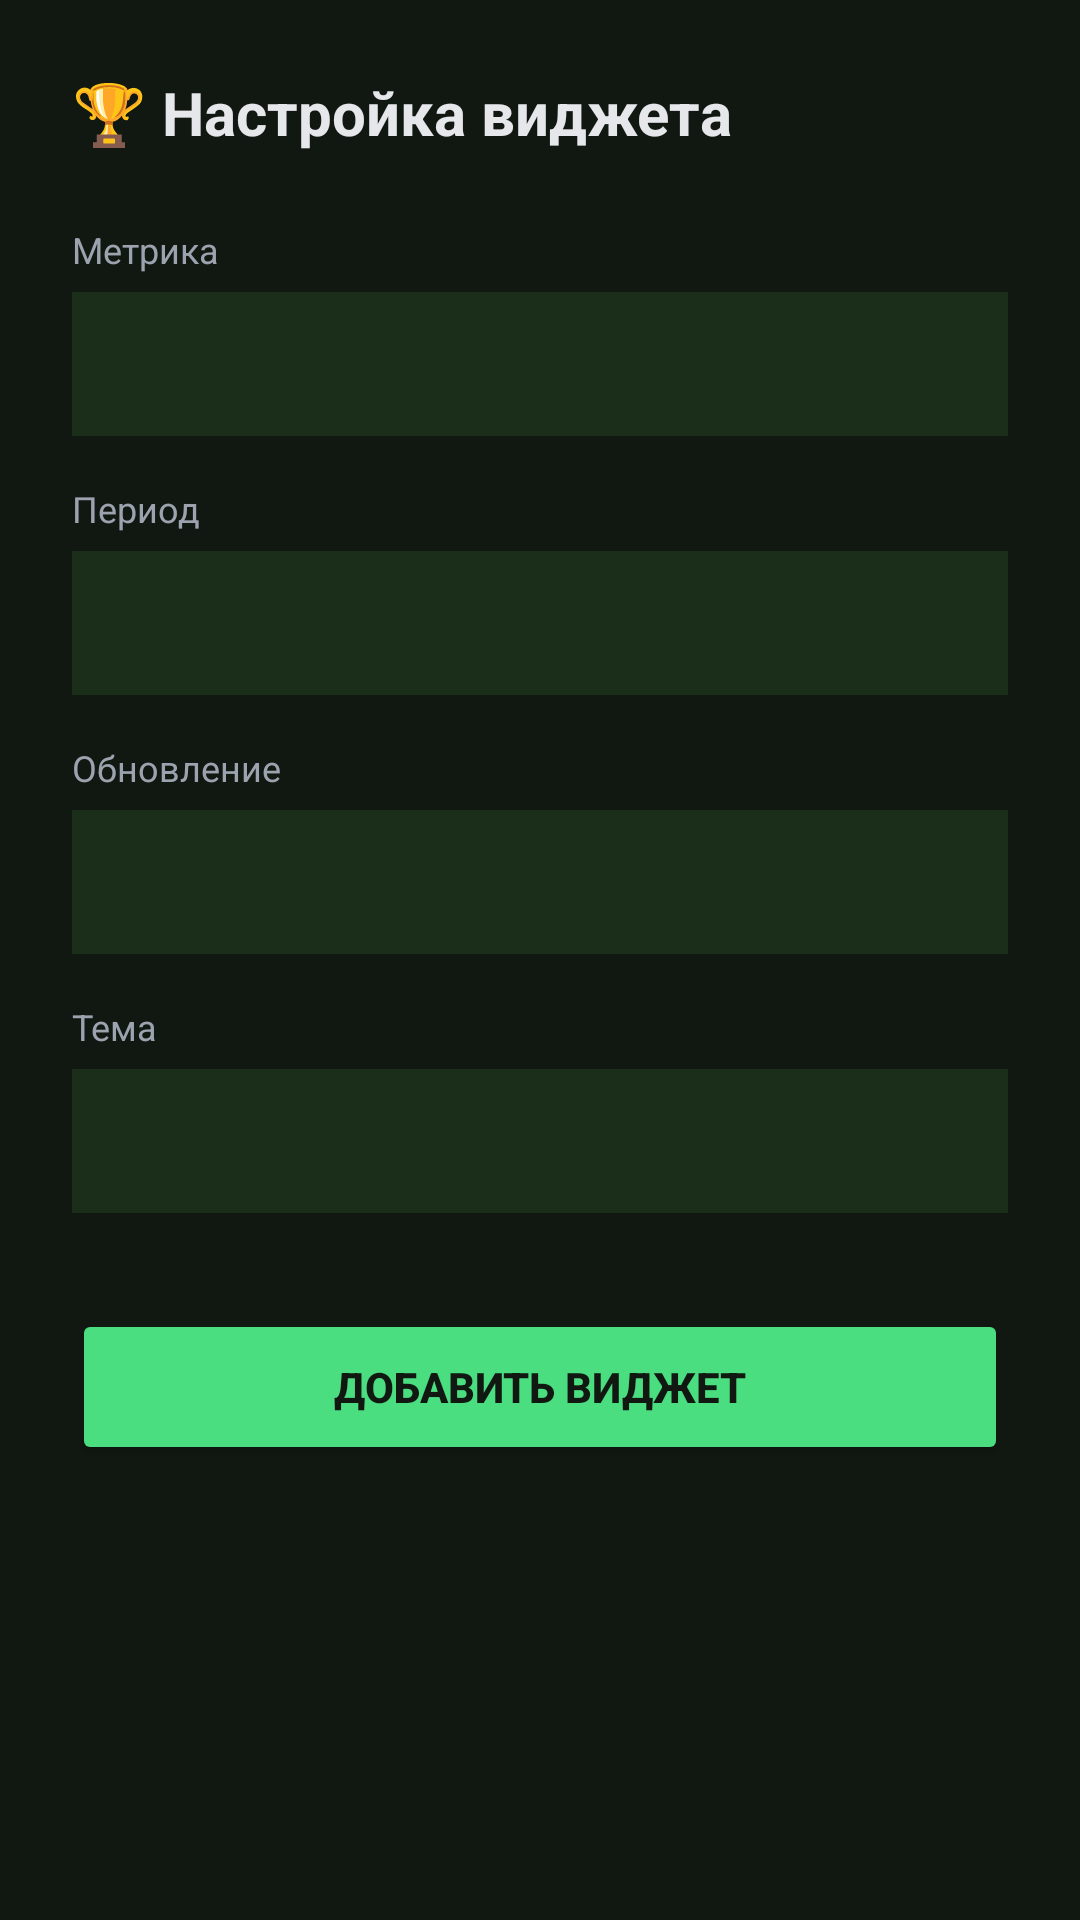

The Android layout XML behind this screen, and the referenced resources:
<!-- AndroidManifest.xml: application theme Theme.CarcassonneCompanion -->
<!-- res/layout/activity_widget_config.xml -->
<?xml version="1.0" encoding="utf-8"?>
<ScrollView xmlns:android="http://schemas.android.com/apk/res/android"
    android:layout_width="match_parent"
    android:layout_height="match_parent"
    android:background="#FF111811">

    <LinearLayout
        android:layout_width="match_parent"
        android:layout_height="wrap_content"
        android:orientation="vertical"
        android:padding="24dp">

        <TextView
            android:layout_width="match_parent"
            android:layout_height="wrap_content"
            android:text="🏆 Настройка виджета"
            android:textColor="#FFE5E7EB"
            android:textSize="20sp"
            android:textStyle="bold"
            android:layout_marginBottom="24dp"/>

        
        <TextView
            android:layout_width="match_parent"
            android:layout_height="wrap_content"
            android:text="Метрика"
            android:textColor="#FF9CA3AF"
            android:textSize="12sp"
            android:layout_marginBottom="6dp"/>

        <Spinner
            android:id="@+id/spinner_metric"
            android:layout_width="match_parent"
            android:layout_height="48dp"
            android:background="#FF1A2E1A"
            android:layout_marginBottom="16dp"/>

        
        <TextView
            android:layout_width="match_parent"
            android:layout_height="wrap_content"
            android:text="Период"
            android:textColor="#FF9CA3AF"
            android:textSize="12sp"
            android:layout_marginBottom="6dp"/>

        <Spinner
            android:id="@+id/spinner_period"
            android:layout_width="match_parent"
            android:layout_height="48dp"
            android:background="#FF1A2E1A"
            android:layout_marginBottom="16dp"/>

        
        <TextView
            android:layout_width="match_parent"
            android:layout_height="wrap_content"
            android:text="Обновление"
            android:textColor="#FF9CA3AF"
            android:textSize="12sp"
            android:layout_marginBottom="6dp"/>

        <Spinner
            android:id="@+id/spinner_update"
            android:layout_width="match_parent"
            android:layout_height="48dp"
            android:background="#FF1A2E1A"
            android:layout_marginBottom="16dp"/>

        
        <TextView
            android:layout_width="match_parent"
            android:layout_height="wrap_content"
            android:text="Тема"
            android:textColor="#FF9CA3AF"
            android:textSize="12sp"
            android:layout_marginBottom="6dp"/>

        <Spinner
            android:id="@+id/spinner_theme"
            android:layout_width="match_parent"
            android:layout_height="48dp"
            android:background="#FF1A2E1A"
            android:layout_marginBottom="32dp"/>

        <Button
            android:id="@+id/btn_add_widget"
            android:layout_width="match_parent"
            android:layout_height="52dp"
            android:text="ДОБАВИТЬ ВИДЖЕТ"
            android:textColor="#FF111811"
            android:textStyle="bold"
            android:backgroundTint="#FF4ADE80"/>
    </LinearLayout>
</ScrollView>
<!-- resources referenced by this layout -->
<resources>
  <style name="Theme.CarcassonneCompanion" parent="Theme.AppCompat.DayNight.NoActionBar">
          <item name="android:statusBarColor">#FF071007</item>
          <item name="android:navigationBarColor">#FF0D1F0D</item>
          <item name="android:windowBackground">#FF071007</item>
      </style>
</resources>
